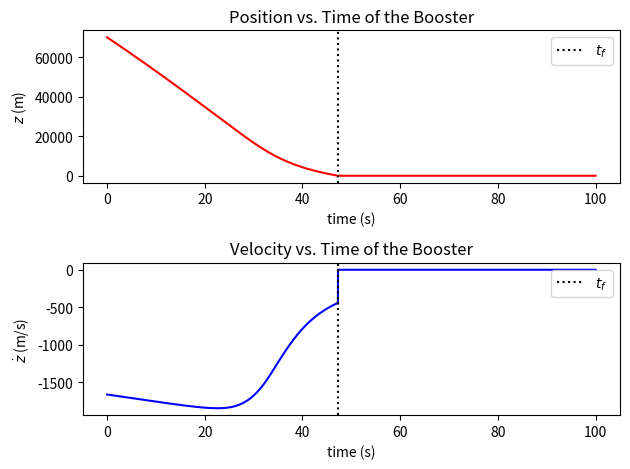

Python code for this plot:
import numpy as np
import matplotlib.pyplot as plt # pyright: ignore[reportMissingModuleSource]

#defining constants
A = 38
Cd = 1.12
G = 6.674 * 10**-11
ME = 5.972 * 10**24
md = 1.3*10**5
zE = 6.371*10**6

#implementing Equation (2.19)
def rho(x):
    if x > 2.5 * 10 ** 4:
        return 0.040015 * ((141.94+2.99*x*10**-3)/216.6)**-12.388
    elif 1.1 * 10**4 < x < 2.5 * 10 ** 4:
        return 0.3641*np.exp(1.73-1.57*x*10**-4)
    else:
        return 1.225 * ((288.19-6.49*x*10**-3)/288.08)**4.256

#implementing Equation (2.28)
def zddot(z,zdot):
    return Cd*rho(z)*A*zdot**2/(2*md)-G*ME/(z+zE)**2

#making the time array
t_array = np.linspace(0,100,100000)

#writing initial conditions
z_initial = 7.0*10**4
zdot_initial = -1.6667*10**3

#solving the differential equation
def RK4(t,z_i,zdot_i):
    #set initial conditions
    z = np.zeros(len(t))
    z[0] = z_i
    zdot = np.zeros(len(t))
    zdot[0] = zdot_i
    h = t[1]-t[0]
    #running the RK4 method
    for i in range(1,len(t)):
        if z[i-1] > 0:
            k1 = h*zdot[i-1]
            l1 = h*zddot(z[i-1],zdot[i-1])
            k2 = h*(zdot[i-1]+l1/2)
            l2 = h*zddot(z[i-1]+k1/2,zdot[i-1]+l1/2)
            k3 = h*(zdot[i-1]+l2/2)
            l3 = h*zddot(z[i-1]+k2/2,zdot[i-1]+l2/2)
            k4 = h*(zdot[i-1]+l3)
            l4 = h*zddot(z[i-1]+k3,zdot[i-1]+l3)

            z[i] = z[i-1] + 1/6 * (k1+2*k2+2*k3+k4)
            zdot[i] = zdot[i-1] + 1/6 * (l1+2*l2+2*l3+l4)
            
        else:
            #once we reach the ground, z should stay at zero and zdot should also be zero
            #note the time we hit the ground as t_b
            if z[i-2] > 0 and z[i-1] <= 0:
                t_f = t[i-1]
            z[i] = 0
            zdot[i] = 0
            

    return z, zdot, t_f

#get t_bmax from the RK4 function
t_bmax = RK4(t_array,z_i=70000,zdot_i=-1666.7)[2]

#plot the position vs time
plt.subplot(211)
plt.plot(t_array,RK4(t_array,z_initial,zdot_initial)[0],'r')
plt.axvline(x=t_bmax, color='k',linestyle=":", label=r"$t_f$")
plt.legend()
plt.title("Position vs. Time of the Booster")
plt.ylabel(r'$z$ (m)')
plt.xlabel('time (s)')

#plot the velocity vs time
plt.subplot(212)
plt.plot(t_array,RK4(t_array,z_i=70000,zdot_i=-1666.7)[1],'b')
plt.axvline(x=t_bmax, color='k',linestyle=":", label=r"$t_f$")
plt.legend()
plt.title("Velocity vs. Time of the Booster")
plt.ylabel(r'$\dot{z}$ (m/s)')
plt.xlabel('time (s)')

#print t_b and display the plots
print(t_bmax)
plt.tight_layout()
plt.show()
